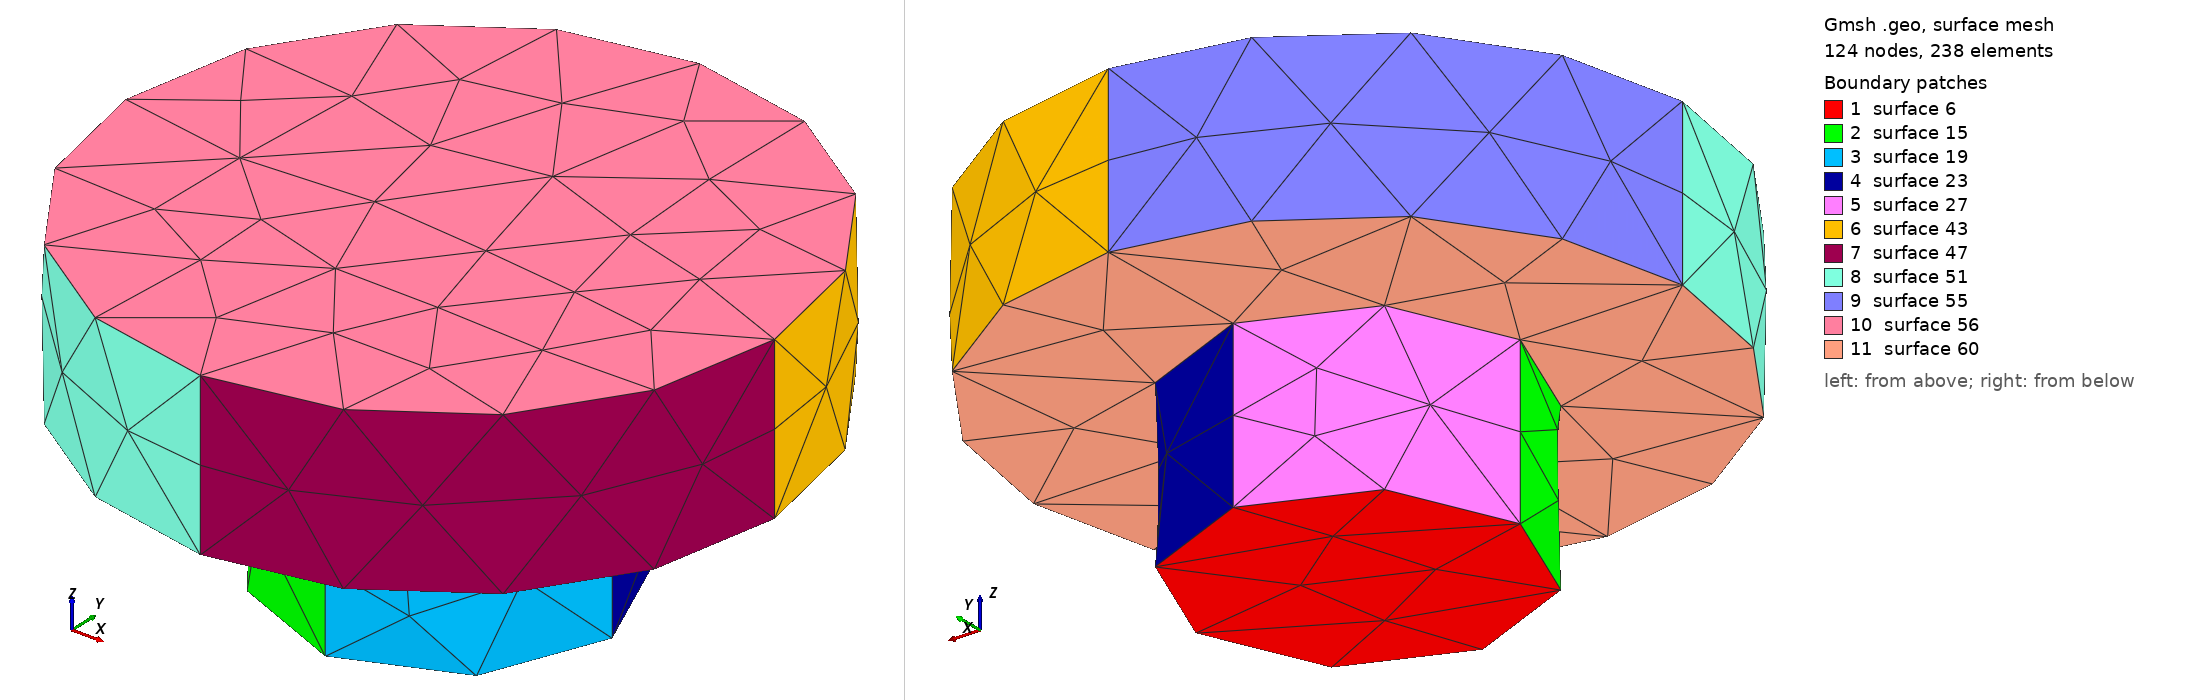

Gmsh geometry script, surface-meshed: 124 nodes, 238 surface elements. Boundary patches (legend numbers): 1 surface 6, 2 surface 15, 3 surface 19, 4 surface 23, 5 surface 27, 6 surface 43, 7 surface 47, 8 surface 51, 9 surface 55, 10 surface 56, 11 surface 60. Left view from above one corner, right view from below the opposite corner. The script declares no physical surfaces, so the legend lists its geometric surfaces. The drawing asked Gmsh for element sizes between 1% and 20% of the model's largest extent; the script's own settings can give other sizes.

=== test.geo (drawn) ===
// Gmsh project created on Fri May 27 14:59:46 2016
Point(1) = {-0.1, 0.2, -0.2, 1.0};
Point(2) = {0.3, 0.2, -0.2, 1.0};
Delete {
  Point{1, 2};
}
Point(2) = {0, 0, 0, 1.0};
Point(3) = {1, 0, 0, 1.0};
Point(4) = {0, 1, 0, 1.0};
Point(5) = {0, -1, 0, 1.0};
Point(6) = {-1, 0, 0, 1.0};
Circle(1) = {3, 2, 4};
Circle(2) = {4, 2, 6};
Circle(3) = {6, 2, 5};
Circle(4) = {5, 2, 3};
Line Loop(5) = {3, 4, 1, 2};
Plane Surface(6) = {5};
Extrude {0, 0, 1} {
  Surface{6};
}
Point(20) = {0, 2, 1, 1.0};
Point(21) = {0, -2, 1, 1.0};
Point(22) = {2, 0, 1, 1.0};
Point(23) = {-2, 0, 1, 1.0};
Circle(29) = {20, 8, 22};
Circle(30) = {22, 8, 21};
Circle(31) = {21, 8, 23};
Circle(32) = {23, 8, 20};
Line Loop(33) = {29, 30, 31, 32};
Plane Surface(34) = {33};
Extrude {0, 0, 1} {
  Surface{34};
}
Surface Loop(57) = {15, 6, 19, 23, 27, 28};
Delete {
  Volume{1};
}
Delete {
  Volume{2};
}
Delete {
  Surface{28};
}
Surface Loop(58) = {43, 34, 47, 51, 55, 56};
Delete {
  Surface{34};
}
Line Loop(59) = {9, 10, 11, 8};
Plane Surface(60) = {33, 59};
Surface Loop(61) = {43, 60, 47, 51, 55, 56, 15, 6, 19, 23, 27};
Volume(62) = {61};
Physical Volume(63) = {62};
Delete {
  Surface{6};
}
Delete {
  Surface{56};
}
